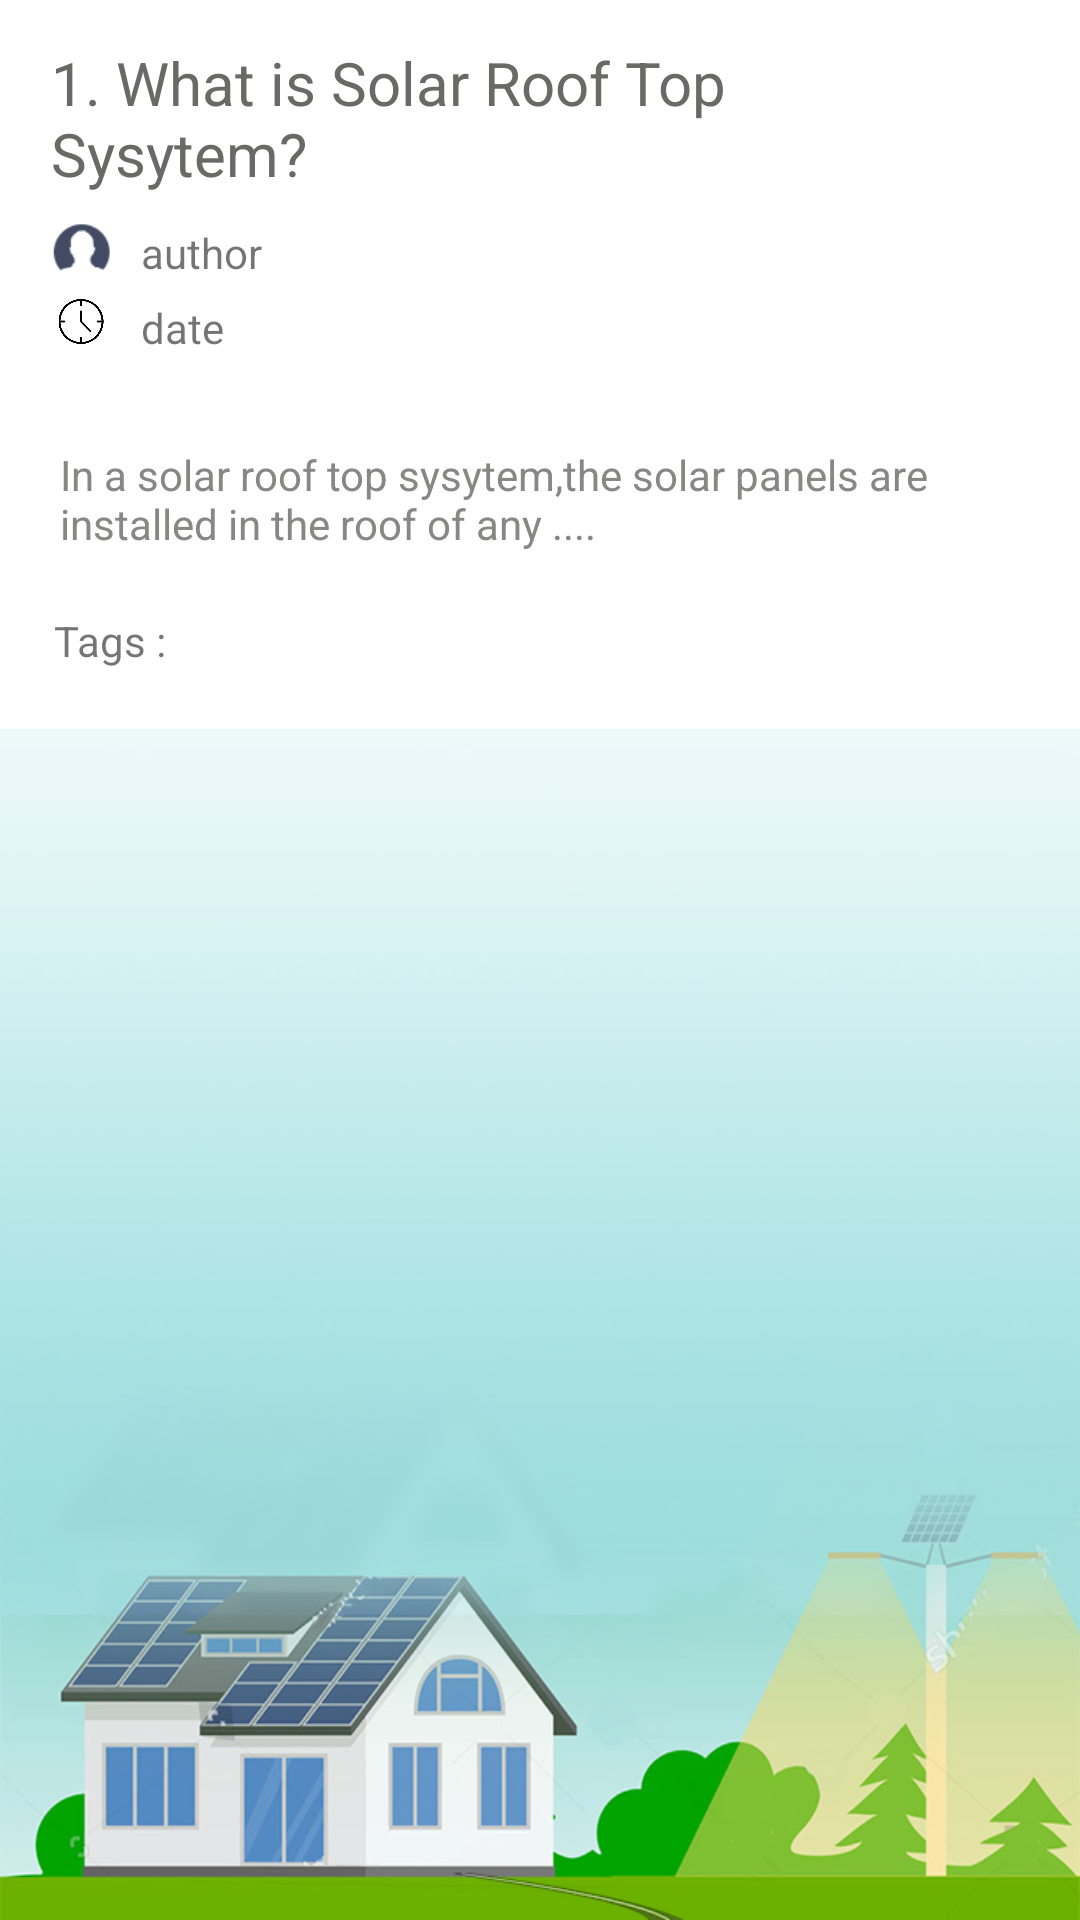

Produce the Android XML layout that renders to this screen, including the resource entries it uses.
<!-- AndroidManifest.xml: application theme AppTheme -->
<!-- res/layout/activity_faqs_detail.xml -->
<?xml version="1.0" encoding="utf-8"?>
<LinearLayout xmlns:android="http://schemas.android.com/apk/res/android"
    android:orientation="vertical"
    android:background="@drawable/profile_bg"

    android:layout_width="match_parent"
    android:layout_height="match_parent">

    <ScrollView
        android:layout_width="match_parent"
        android:layout_height="wrap_content">
        <LinearLayout
            android:layout_width="match_parent"
            android:layout_height="wrap_content"
            android:orientation="vertical">

            <LinearLayout
                android:layout_width="match_parent"
                android:layout_marginTop="0dp"
                android:background="#ffffff"
                android:layout_marginLeft="0dp"
                android:layout_marginRight="0dp"
                android:layout_marginBottom="20dp"
                android:layout_height="wrap_content"
                android:orientation="vertical">
                <TextView
                    android:layout_width="match_parent"
                    android:layout_marginTop="14dp"
                    android:textSize="20dp"
                    android:id="@+id/faq_title"
                    android:paddingLeft="7dp"
                    android:layout_marginRight="40dp"
                    android:layout_marginLeft="10dp"
                    android:text="1. What is Solar Roof Top Sysytem? "
                    android:textColor="#696968"
                    android:layout_height="wrap_content" />

                <LinearLayout
                    android:layout_width="match_parent"
                    android:orientation="horizontal"
                    android:layout_marginTop="0dp"
                    android:layout_marginLeft="17dp"
                    android:layout_height="wrap_content">

                    <ImageView
                        android:src="@drawable/iconprofile"
                        android:layout_width="20dp"
                        android:layout_height="wrap_content" />
                    <TextView
                        android:layout_width="match_parent"
                        android:id="@+id/faq_author"
                        android:text = "author"
                        android:layout_marginTop="10dp"
                        android:layout_marginLeft="10dp"
                        android:layout_marginRight="30dp"
                        android:layout_height="wrap_content" />

                </LinearLayout>
                <LinearLayout
                    android:layout_width="match_parent"
                    android:orientation="horizontal"
                    android:layout_marginTop="0dp"
                    android:layout_marginLeft="17dp"

                    android:layout_height="wrap_content">
                    <ImageView
                        android:layout_width="20dp"
                        android:src="@drawable/clock"
                        android:layout_height="15dp" />

                    <TextView
                        android:layout_width="match_parent"
                        android:id="@+id/faq_date"
                        android:text = "date"
                        android:layout_marginLeft="10dp"
                        android:layout_height="wrap_content" />
                </LinearLayout>

                <TextView
                    android:layout_width="match_parent"
                    android:layout_marginTop="30dp"
                    android:textSize="14dp"
                    android:paddingLeft="7dp"
                    android:layout_marginRight="13dp"
                    android:layout_marginLeft="13dp"
                    android:id="@+id/faq_content"
                    android:text="In a solar roof top sysytem,the solar panels are installed in the roof of any ...."
                    android:textColor="#878786"
                    android:layout_height="wrap_content" />




                <LinearLayout
                    android:layout_width="match_parent"
                    android:orientation="horizontal"
                    android:layout_marginTop="20dp"
                    android:layout_marginLeft="18dp"
                    android:layout_height="wrap_content">

                    <TextView
                        android:layout_width="wrap_content"
                        android:text = "Tags :"
                        android:layout_height="wrap_content" />


                    <TextView
                        android:layout_width="match_parent"
                        android:id="@+id/faq_tags"
                        android:text = ""
                        android:textColor="#006DC3"
                        android:layout_marginRight="40dp"
                        android:layout_marginBottom="20dp"
                        android:layout_marginLeft="13dp"
                        android:layout_height="wrap_content" />

                </LinearLayout>






            </LinearLayout>

        </LinearLayout>
    </ScrollView>

</LinearLayout>
<!-- resources referenced by this layout -->
<resources>
  <!-- drawable clock: png bitmap (drawable, 6141 bytes) -->
  <!-- drawable iconprofile: png bitmap (drawable, 1904 bytes) -->
  <!-- drawable profile_bg: jpg bitmap (drawable, 95107 bytes) -->
  <style name="AppTheme" parent="Theme.AppCompat.Light.NoActionBar">
          
          <item name="colorPrimary">#00FFFFFF</item>
          <item name="colorPrimaryDark">#00FFFFFF</item>
          <item name="android:statusBarColor">#B9D0DE</item>
          <item name="colorAccent">@color/colorAccent</item>
      </style>
  <color name="colorAccent">#ED891D</color>
</resources>
